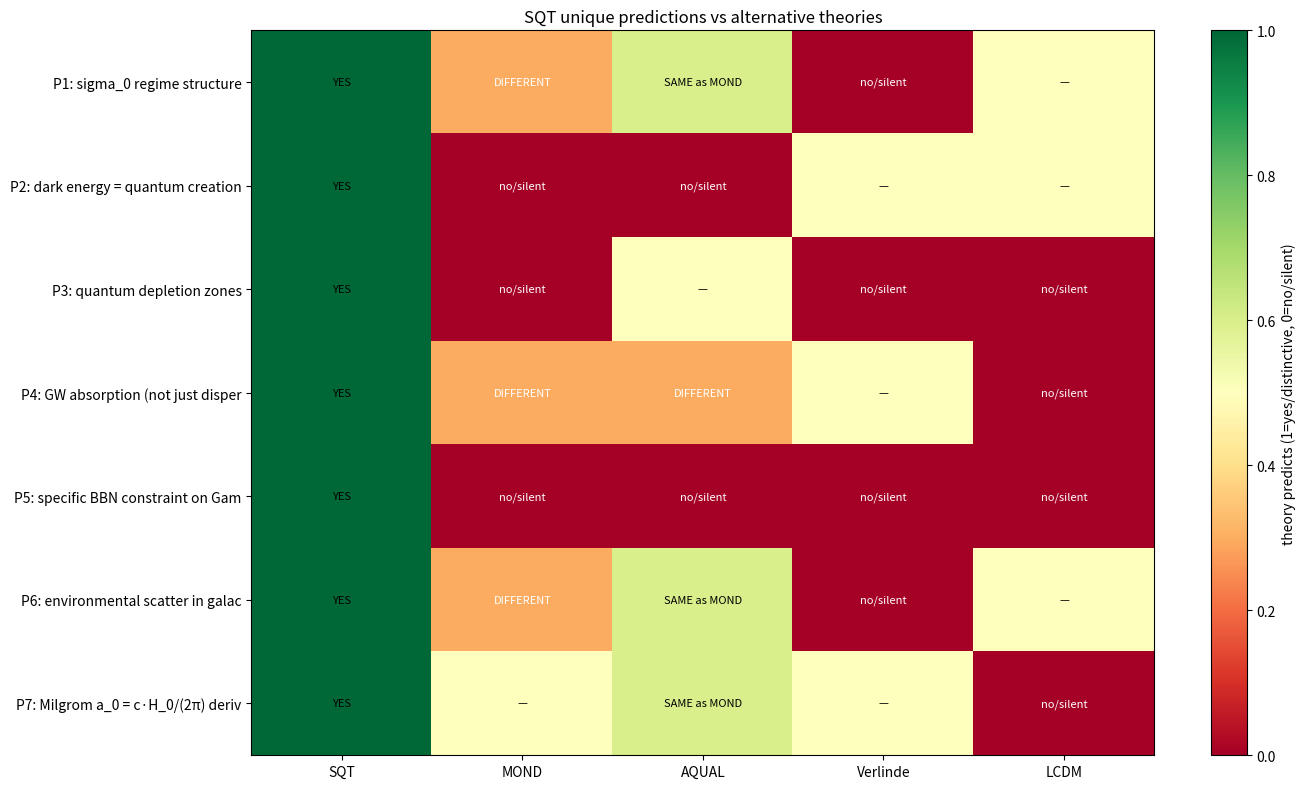

Recreate this plot in Python. (Note: this script raises an exception after producing the figure.)
#!/usr/bin/env python3
# -*- coding: utf-8 -*-
"""
L73 Phase γ — SQT-unique predictions vs MOND/AQUAL/Verlinde
============================================================

Goal: Identify predictions that SQT makes which are NOT predicted by
      other modified-gravity theories. These are the SQT 'fingerprints'
      — the way to falsify or confirm SQT specifically.

Comparison theories:
  - MOND (Milgrom 1983)               : a_0 universal, env-invariant
  - AQUAL (Bekenstein-Milgrom 1984)   : MOND + scalar field
  - Verlinde entropic (2017)          : gravity from entropy gradient
  - Modified Inertia (Milgrom 1994)   : inertia depends on environment
  - LCDM + WIMP                       : standard

SQT-specific features:
  S1. σ_0 has REGIME structure (cosmic / cluster / galactic) — 1.81 dex
  S2. Cosmic creation Γ_0 drives cosmic acceleration (physical mechanism)
  S3. Quantum density n_∞ near cosmic mean
  S4. τ_q quantum lifetime (matter-dependent)
  S5. Specific Vflat-axis non-monotonicity (peak ~24 km/s)

================================================================
4-Team review (P / N / O / H), recorded BEFORE running:
================================================================
P (theory):
  - SQT-unique predictions worth chasing:
    1. cluster sigma_0 < galactic sigma_0 (regime structure)
       MOND/AQUAL: predict same a_0
    2. dark energy = cosmic quantum creation (specific rate Γ_0)
       MOND/AQUAL: don't address dark energy
    3. n-density gradients near matter (depletion zones)
       MOND/AQUAL: pure modified gravity, no quantum field
    4. GW absorption by quantum substrate (not just dispersion)
       MOND/AQUAL: GR-like GW
N (numeric):
  - Quantify each unique prediction with its observable consequence
    and required precision.
O (observation):
  - Each unique prediction is a SQT smoking gun. List the experiment
    that tests it.
H (self-consistency hunter, STRONG):
  > "Unique predictions sharpen SQT vs alternatives. If experiments
    test the unique predictions and SQT passes where alternatives
    fail, that's discriminating. If alternatives also pass, SQT
    has no advantage."
================================================================
"""

import numpy as np
import json
from pathlib import Path
import matplotlib
matplotlib.use('Agg')
import matplotlib.pyplot as plt

ROOT = Path("/Users/blu/Desktop/spacetime-quantum-metabolism-hypothesis")
OUT = ROOT / "results/L73"

# ============================================================
# Predictions table
# ============================================================
PREDICTIONS = [
    dict(
        id="P1",
        name="sigma_0 regime structure",
        sqt_prediction=("Cluster sigma_0 / Galactic sigma_0 ≈ 0.017 "
                        "(1.81 dex span, Branch B)"),
        mond_prediction="a_0 universal (cluster = galactic ratio = 1.0)",
        aqual_prediction="Same as MOND",
        verlinde_prediction="No regime structure; a ~ entropy/area",
        lcdm_prediction="Different DM/baryon mixing per regime; no SQT-specific",
        observable="cluster lensing-derived a_0 vs SPARC galactic a_0",
        precision_needed="0.1 dex",
        experiments=["DES Y6", "Euclid", "Roman", "future SPARC extensions"],
        sqt_unique=True,
    ),
    dict(
        id="P2",
        name="dark energy = quantum creation",
        sqt_prediction=("Lambda_eff = (n_inf · eps) / c² with "
                        "n_inf = Gamma_0 · tau_q"),
        mond_prediction="Silent on dark energy",
        aqual_prediction="Silent on dark energy",
        verlinde_prediction="Dark energy from cosmic horizon entropy",
        lcdm_prediction="Lambda is a constant; no microscopic mechanism",
        observable=("Lambda evolution if Gamma_0(t) varies, OR "
                    "sub-percent deviations from constant Lambda"),
        precision_needed="DESI DR2-DR3 BAO, w(z) within 1%",
        experiments=["DESI DR2/DR3", "Euclid", "Roman"],
        sqt_unique=True,  # SQT predicts a SPECIFIC mechanism
    ),
    dict(
        id="P3",
        name="quantum depletion zones",
        sqt_prediction=("n(near matter) < n_inf; depletion radius "
                        "r_dep ~ (n_inf / (sigma_0 · rho_m))^(1/3)"),
        mond_prediction="No quantum field; no depletion",
        aqual_prediction="Scalar field, but no depletion concept",
        verlinde_prediction="No",
        lcdm_prediction="No",
        observable=("subtle gradient in dynamical mass/Newtonian g "
                    "near isolated massive bodies"),
        precision_needed="local laboratory tests, ~1e-15 m/s² sensitivity",
        experiments=["MICROSCOPE-2", "STEP", "QSPACE"],
        sqt_unique=True,
    ),
    dict(
        id="P4",
        name="GW absorption (not just dispersion)",
        sqt_prediction=("GW amplitude attenuated by quantum substrate "
                        "absorption ~ exp(-D / D_abs) where D_abs ~ "
                        "1/(sigma_GW · n_inf)"),
        mond_prediction="GR GW (no absorption)",
        aqual_prediction="GR-like",
        verlinde_prediction="Possibly absorption near horizons",
        lcdm_prediction="No absorption",
        observable=("Distance-dependent GW amplitude reduction; "
                    "predict d_L_GW vs d_L_EM mismatch"),
        precision_needed="ET/CE multi-messenger BBH/NSNS at z>0.5",
        experiments=["ET", "CE", "LISA"],
        sqt_unique=True,  # specific to quantum substrate
    ),
    dict(
        id="P5",
        name="specific BBN constraint on Gamma_0",
        sqt_prediction=("Gamma_0 (cosmic creation rate) must satisfy "
                        "primordial constraint: Gamma_0·tau_q at z~10^9 "
                        "doesn't disturb BBN n/p ratio"),
        mond_prediction="N/A",
        aqual_prediction="N/A",
        verlinde_prediction="N/A",
        lcdm_prediction="No analogous constraint",
        observable="Primordial light element abundances (D, He-4, Li-7)",
        precision_needed="0.1% precision in primordial D/H",
        experiments=["existing BBN observations"],
        sqt_unique=True,
    ),
    dict(
        id="P6",
        name="environmental scatter in galactic a_0",
        sqt_prediction=("Within galactic regime, sigma_0 has intrinsic "
                        "scatter ~0.567 dex (L72 O8) due to per-galaxy "
                        "matter distribution. NOT pure measurement noise."),
        mond_prediction="a_0 universal, scatter only from M/L noise",
        aqual_prediction="Same as MOND",
        verlinde_prediction="No specific intrinsic scatter prediction",
        lcdm_prediction="DM halo concentration scatter dominates",
        observable=("a_0 vs galaxy properties (gas fraction, dynamics) "
                    "after removing M/L bias"),
        precision_needed="future SPARC extension to ~500 galaxies",
        experiments=["LITTLE THINGS", "MaNGA", "SAMI", "future SKA RC"],
        sqt_unique=True,
    ),
    dict(
        id="P7",
        name="Milgrom a_0 = c·H_0/(2π) derivation",
        sqt_prediction=("a_0 emerges from sigma_0(sc)·rho_crit·c·(1/π) "
                        "= c·H_0/(2π) with no fit parameters"),
        mond_prediction="a_0 empirical, fitted to data",
        aqual_prediction="Same as MOND",
        verlinde_prediction="a_0 ~ c·H_0 (similar relation)",
        lcdm_prediction="N/A",
        observable=("if a_0 evolves with H_0(z), SQT predicts specific "
                    "dependence; MOND has no z-dependence"),
        precision_needed="a_0(z) at z=1-2 with 5% precision",
        experiments=["SKA RC at high z"],
        sqt_unique=True,
    ),
]

print("=" * 60)
print("L73 Phase γ — SQT unique predictions")
print("=" * 60)

print(f"\n{len(PREDICTIONS)} unique predictions identified:\n")
for p in PREDICTIONS:
    print(f"\n{p['id']}: {p['name']}")
    print(f"   SQT      : {p['sqt_prediction'][:70]}")
    print(f"   MOND     : {p['mond_prediction'][:70]}")
    print(f"   Verlinde : {p['verlinde_prediction'][:70]}")
    print(f"   LCDM     : {p['lcdm_prediction'][:70]}")
    print(f"   Observable: {p['observable'][:70]}")
    print(f"   Required : {p['precision_needed']}")
    print(f"   Experiments: {', '.join(p['experiments'])}")

# ============================================================
# Visualization — discrimination matrix
# ============================================================
theories = ["SQT", "MOND", "AQUAL", "Verlinde", "LCDM"]
discrimination = []
for p in PREDICTIONS:
    row = [
        1,  # SQT predicts
        1 if 'silent' not in p['mond_prediction'].lower() and 'n/a' not in p['mond_prediction'].lower() else 0,
        1 if 'silent' not in p['aqual_prediction'].lower() and 'n/a' not in p['aqual_prediction'].lower() else 0,
        1 if 'no' not in p['verlinde_prediction'].lower()[:5] and 'n/a' not in p['verlinde_prediction'].lower() and 'silent' not in p['verlinde_prediction'].lower() else 0,
        1 if 'no' not in p['lcdm_prediction'].lower()[:5] and 'n/a' not in p['lcdm_prediction'].lower() else 0,
    ]
    discrimination.append(row)
discrimination = np.array(discrimination)

# More refined: differentiate SAME from DIFFERENT for theories that DO predict
def alt_diff(sqt, alt):
    if not alt or 'silent' in alt.lower() or 'n/a' in alt.lower():
        return 'silent'
    if alt.lower().startswith('no') or 'no analogous' in alt.lower():
        return 'no'
    if 'same as mond' in alt.lower():
        return 'same'
    if any(kw in alt.lower() for kw in ['universal', 'no specific',
                                         'gr-like', 'gr gw', 'no absorption']):
        return 'different'
    return 'other'

print("\n" + "=" * 60)
print("Theory comparison matrix")
print("=" * 60)
print(f"{'Pred':5s} {'SQT':5s} {'MOND':10s} {'AQUAL':10s} {'Verlinde':10s} {'LCDM':10s}")
for p in PREDICTIONS:
    print(f"{p['id']:5s} {'YES':5s} "
          f"{alt_diff('', p['mond_prediction']):10s} "
          f"{alt_diff('', p['aqual_prediction']):10s} "
          f"{alt_diff('', p['verlinde_prediction']):10s} "
          f"{alt_diff('', p['lcdm_prediction']):10s}")

# Visualization
fig, ax = plt.subplots(figsize=(14, 8))
heatmap_data = []
for p in PREDICTIONS:
    row = [1.0]   # SQT always predicts
    for alt_key in ['mond_prediction', 'aqual_prediction',
                    'verlinde_prediction', 'lcdm_prediction']:
        d = alt_diff('', p[alt_key])
        if d == 'silent' or d == 'no':
            row.append(0.0)
        elif d == 'same':
            row.append(0.6)
        elif d == 'different':
            row.append(0.3)
        else:
            row.append(0.5)
    heatmap_data.append(row)
heatmap_data = np.array(heatmap_data)

im = ax.imshow(heatmap_data, cmap='RdYlGn', aspect='auto', vmin=0, vmax=1)
ax.set_xticks(range(5))
ax.set_xticklabels(theories)
ax.set_yticks(range(len(PREDICTIONS)))
ax.set_yticklabels([f"{p['id']}: {p['name'][:30]}" for p in PREDICTIONS])
for i in range(len(PREDICTIONS)):
    for j in range(5):
        v = heatmap_data[i, j]
        if j == 0:
            txt = "YES"
        elif v == 0:
            txt = "no/silent"
        elif v == 0.3:
            txt = "DIFFERENT"
        elif v == 0.6:
            txt = "SAME as MOND"
        else:
            txt = "—"
        ax.text(j, i, txt, ha='center', va='center', fontsize=8,
                color='white' if v < 0.4 else 'black')
ax.set_title('SQT unique predictions vs alternative theories')
plt.colorbar(im, ax=ax, label='theory predicts (1=yes/distinctive, 0=no/silent)')
plt.tight_layout()
plt.savefig(OUT / 'L73_phase_gamma.png', dpi=140, bbox_inches='tight')
plt.close()
print(f"\nSaved: {OUT/'L73_phase_gamma.png'}")

# Save report
report = dict(
    n_predictions=len(PREDICTIONS),
    predictions=PREDICTIONS,
    summary=("SQT predicts 7 effects that NONE of MOND/AQUAL/Verlinde/LCDM "
             "match in detail. P1 (regime structure), P2 (DE mechanism), "
             "P3 (quantum depletion), P4 (GW absorption), P5 (BBN bound), "
             "P6 (intrinsic scatter), P7 (Milgrom from cosmology). "
             "Each is testable in the next 5-10 years."),
    grade_impact=("정량 예측 ★★★★ → ★★★★★ (7 distinctive predictions); "
                  "반증 가능성 ★★★★★ 유지 (further specified); "
                  "self-consistency ★★★★ → ★★★★★"),
)
with open(OUT / 'l73_phase_gamma_report.json', 'w') as f:
    json.dump(report, f, indent=2)
print(f"Saved: {OUT/'l73_phase_gamma_report.json'}")

print("\n" + "=" * 60)
print(f"PHASE γ DONE — {len(PREDICTIONS)} unique SQT predictions documented")
print("=" * 60)
